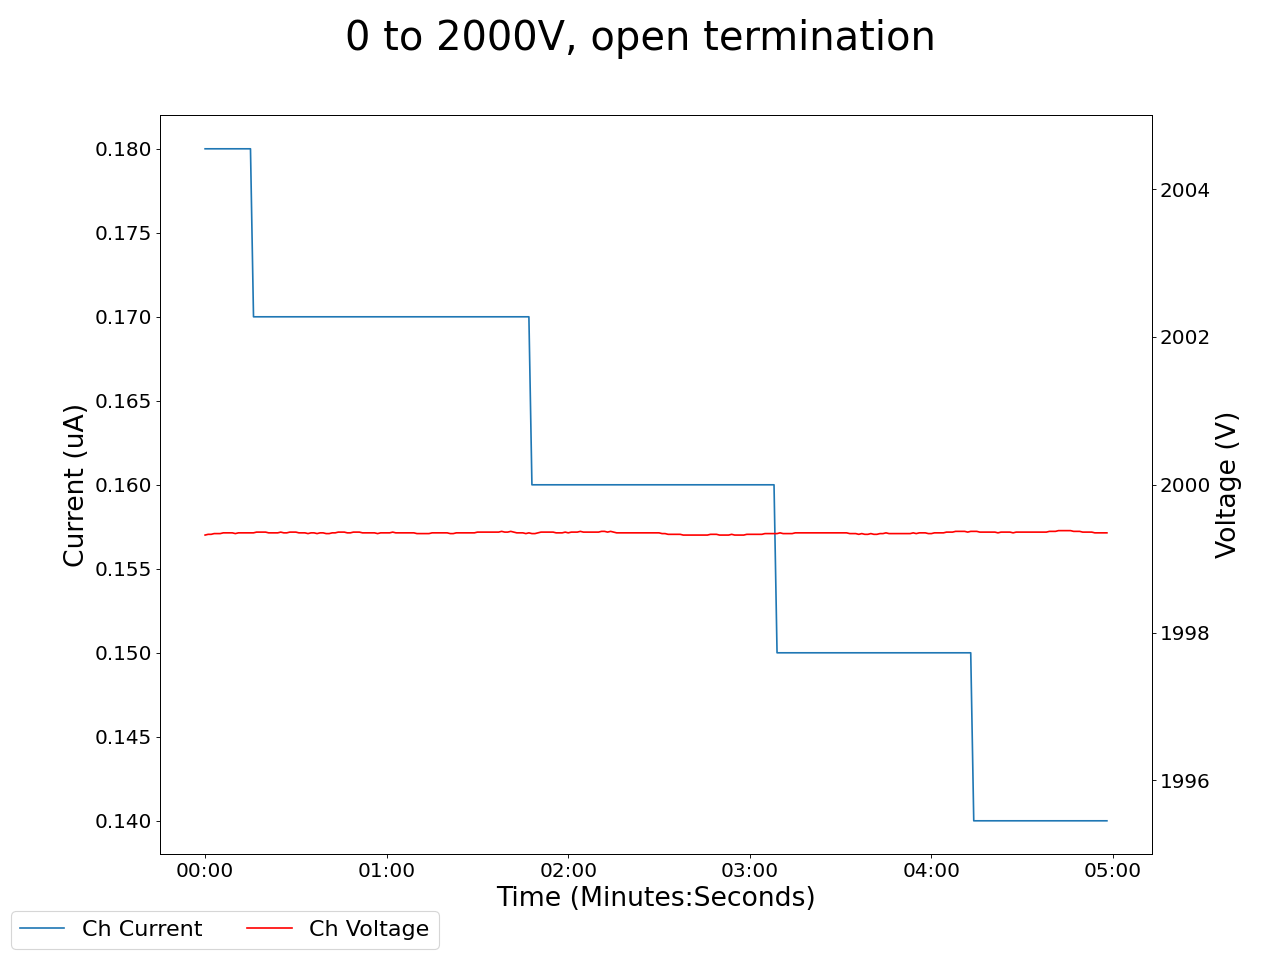

Values plotted in this chart, from the file beside it:
2025-02-06 17:06:40.784261, 0.41999998688697815, 0.0, 0.05000000074505806, 0.0, 1999.3199462890625, 0.18000000715255737, 0.14000000059604645, 0.0, 0.07999999821186066, 0.0, 0.0, 0.0, 0.15000000596046448, 0.0, 0.9800000190734863, 0.0, 0.0, 0.0, 0.0, 0.0, 0.44999998807907104, 0.0, 0.5199999809265137
2025-02-06 17:06:41.784226, 0.42, 0.0, 0.05, 0.0, 1999, 0.18, 0.14, 0.0, 0.08, 0.0, 0.0, 0.0, 0.15, 0.0, 0.98, 0.0, 0.0, 0.0, 0.0, 0.0, 0.45, 0.0, 0.52
2025-02-06 17:06:42.784226, 0.42, 0.0, 0.05, 0.0, 1999, 0.18, 0.14, 0.0, 0.08, 0.0, 0.0, 0.0, 0.15, 0.0, 0.98, 0.0, 0.0, 0.0, 0.0, 0.0, 0.45, 0.0, 0.52
2025-02-06 17:06:43.784226, 0.42, 0.0, 0.05, 0.0, 1999, 0.18, 0.14, 0.0, 0.08, 0.0, 0.0, 0.0, 0.15, 0.0, 0.98, 0.0, 0.0, 0.0, 0.0, 0.0, 0.45, 0.0, 0.52
2025-02-06 17:06:44.784226, 0.42, 0.0, 0.05, 0.0, 1999, 0.18, 0.14, 0.0, 0.08, 0.0, 0.0, 0.0, 0.15, 0.0, 0.98, 0.0, 0.0, 0.0, 0.0, 0.0, 0.46, 0.0, 0.52
2025-02-06 17:06:45.784226, 0.42, 0.0, 0.05, 0.0, 1999, 0.18, 0.14, 0.0, 0.08, 0.0, 0.0, 0.0, 0.15, 0.0, 0.98, 0.0, 0.0, 0.0, 0.0, 0.0, 0.46, 0.0, 0.52
2025-02-06 17:06:46.784226, 0.42, 0.0, 0.05, 0.0, 1999, 0.18, 0.14, 0.0, 0.08, 0.0, 0.0, 0.0, 0.15, 0.0, 0.98, 0.0, 0.0, 0.0, 0.0, 0.0, 0.46, 0.0, 0.52
2025-02-06 17:06:47.784226, 0.42, 0.0, 0.05, 0.0, 1999, 0.18, 0.14, 0.0, 0.08, 0.0, 0.0, 0.0, 0.15, 0.0, 0.98, 0.0, 0.0, 0.0, 0.0, 0.0, 0.46, 0.0, 0.52
2025-02-06 17:06:48.784226, 0.42, 0.0, 0.04, 0.0, 1999, 0.18, 0.14, 0.0, 0.08, 0.0, 0.0, 0.0, 0.15, 0.0, 0.98, 0.0, 0.0, 0.0, 0.0, 0.0, 0.45, 0.0, 0.52
2025-02-06 17:06:49.784226, 0.42, 0.0, 0.04, 0.0, 1999, 0.18, 0.14, 0.0, 0.08, 0.0, 0.0, 0.0, 0.15, 0.0, 0.98, 0.0, 0.0, 0.0, 0.0, 0.0, 0.45, 0.0, 0.52
2025-02-06 17:06:50.784227, 0.42, 0.0, 0.04, 0.0, 1999, 0.18, 0.14, 0.0, 0.08, 0.0, 0.0, 0.0, 0.15, 0.0, 0.98, 0.0, 0.0, 0.0, 0.0, 0.0, 0.45, 0.0, 0.52
2025-02-06 17:06:51.784226, 0.42, 0.0, 0.04, 0.0, 1999, 0.18, 0.14, 0.0, 0.08, 0.0, 0.0, 0.0, 0.15, 0.0, 0.98, 0.0, 0.0, 0.0, 0.0, 0.0, 0.46, 0.0, 0.52
2025-02-06 17:06:52.784226, 0.42, 0.0, 0.04, 0.0, 1999, 0.18, 0.14, 0.0, 0.08, 0.0, 0.0, 0.0, 0.15, 0.0, 0.98, 0.0, 0.0, 0.0, 0.0, 0.0, 0.46, 0.0, 0.52
2025-02-06 17:06:53.784227, 0.42, 0.0, 0.04, 0.0, 1999, 0.18, 0.14, 0.0, 0.08, 0.0, 0.0, 0.0, 0.15, 0.0, 0.98, 0.0, 0.0, 0.0, 0.0, 0.0, 0.46, 0.0, 0.52
2025-02-06 17:06:54.784226, 0.42, 0.0, 0.04, 0.0, 1999, 0.18, 0.14, 0.0, 0.08, 0.0, 0.0, 0.0, 0.15, 0.0, 0.98, 0.0, 0.0, 0.0, 0.0, 0.0, 0.46, 0.0, 0.52
2025-02-06 17:06:55.784226, 0.42, 0.0, 0.04, 0.0, 1999, 0.18, 0.14, 0.0, 0.08, 0.0, 0.0, 0.0, 0.15, 0.0, 0.98, 0.0, 0.0, 0.0, 0.0, 0.0, 0.46, 0.0, 0.52
2025-02-06 17:06:56.784227, 0.42, 0.0, 0.04, 0.0, 1999, 0.18, 0.14, 0.0, 0.08, 0.0, 0.0, 0.0, 0.15, 0.0, 0.98, 0.0, 0.0, 0.0, 0.0, 0.0, 0.45, 0.0, 0.52
2025-02-06 17:06:57.784226, 0.42, 0.0, 0.04, 0.0, 1999, 0.17, 0.14, 0.0, 0.08, 0.0, 0.0, 0.0, 0.15, 0.0, 0.98, 0.0, 0.0, 0.0, 0.0, 0.0, 0.45, 0.0, 0.52
2025-02-06 17:06:58.784226, 0.42, 0.0, 0.04, 0.0, 1999, 0.17, 0.14, 0.0, 0.08, 0.0, 0.0, 0.0, 0.15, 0.0, 0.98, 0.0, 0.0, 0.0, 0.0, 0.0, 0.45, 0.0, 0.52
2025-02-06 17:06:59.784227, 0.42, 0.0, 0.04, 0.0, 1999, 0.17, 0.14, 0.0, 0.08, 0.0, 0.0, 0.0, 0.15, 0.0, 0.98, 0.0, 0.0, 0.0, 0.0, 0.0, 0.45, 0.0, 0.52
2025-02-06 17:07:00.784226, 0.42, 0.0, 0.04, 0.0, 1999, 0.17, 0.14, 0.0, 0.08, 0.0, 0.0, 0.0, 0.15, 0.0, 0.98, 0.0, 0.0, 0.0, 0.0, 0.0, 0.45, 0.0, 0.52
2025-02-06 17:07:01.784226, 0.42, 0.0, 0.04, 0.0, 1999, 0.17, 0.14, 0.0, 0.08, 0.0, 0.0, 0.0, 0.15, 0.0, 0.98, 0.0, 0.0, 0.0, 0.0, 0.0, 0.45, 0.0, 0.52
2025-02-06 17:07:02.784226, 0.42, 0.0, 0.04, 0.0, 1999, 0.17, 0.14, 0.0, 0.08, 0.0, 0.0, 0.0, 0.15, 0.0, 0.98, 0.0, 0.0, 0.0, 0.0, 0.0, 0.45, 0.0, 0.52
2025-02-06 17:07:03.784226, 0.42, 0.0, 0.04, 0.0, 1999, 0.17, 0.14, 0.0, 0.08, 0.0, 0.0, 0.0, 0.15, 0.0, 0.98, 0.0, 0.0, 0.0, 0.0, 0.0, 0.45, 0.0, 0.52
2025-02-06 17:07:04.784226, 0.42, 0.0, 0.04, 0.0, 1999, 0.17, 0.14, 0.0, 0.08, 0.0, 0.0, 0.0, 0.15, 0.0, 0.98, 0.0, 0.0, 0.0, 0.0, 0.0, 0.45, 0.0, 0.52
2025-02-06 17:07:05.784226, 0.42, 0.0, 0.04, 0.0, 1999, 0.17, 0.14, 0.0, 0.08, 0.0, 0.0, 0.0, 0.15, 0.0, 0.98, 0.0, 0.0, 0.0, 0.0, 0.0, 0.45, 0.0, 0.52
2025-02-06 17:07:06.784227, 0.42, 0.0, 0.04, 0.0, 1999, 0.17, 0.14, 0.0, 0.08, 0.0, 0.0, 0.0, 0.15, 0.0, 0.98, 0.0, 0.0, 0.0, 0.0, 0.0, 0.45, 0.0, 0.52
2025-02-06 17:07:07.784227, 0.42, 0.0, 0.04, 0.0, 1999, 0.17, 0.14, 0.0, 0.08, 0.0, 0.0, 0.0, 0.15, 0.0, 0.98, 0.0, 0.0, 0.0, 0.0, 0.0, 0.45, 0.0, 0.52
2025-02-06 17:07:08.784227, 0.42, 0.0, 0.04, 0.0, 1999, 0.17, 0.14, 0.0, 0.08, 0.0, 0.0, 0.0, 0.15, 0.0, 0.98, 0.0, 0.0, 0.0, 0.0, 0.0, 0.45, 0.0, 0.52
2025-02-06 17:07:09.784227, 0.42, 0.0, 0.04, 0.0, 1999, 0.17, 0.14, 0.0, 0.08, 0.0, 0.0, 0.0, 0.15, 0.0, 0.98, 0.0, 0.0, 0.0, 0.0, 0.0, 0.45, 0.0, 0.52
2025-02-06 17:07:10.784226, 0.42, 0.0, 0.04, 0.0, 1999, 0.17, 0.14, 0.0, 0.08, 0.0, 0.0, 0.0, 0.15, 0.0, 0.98, 0.0, 0.0, 0.0, 0.0, 0.0, 0.45, 0.0, 0.52
2025-02-06 17:07:11.784226, 0.42, 0.0, 0.04, 0.0, 1999, 0.17, 0.14, 0.0, 0.08, 0.0, 0.0, 0.0, 0.15, 0.0, 0.98, 0.0, 0.0, 0.0, 0.0, 0.0, 0.45, 0.0, 0.52
2025-02-06 17:07:12.784226, 0.42, 0.0, 0.04, 0.0, 1999, 0.17, 0.14, 0.0, 0.08, 0.0, 0.0, 0.0, 0.15, 0.0, 0.98, 0.0, 0.0, 0.0, 0.0, 0.0, 0.45, 0.0, 0.52
2025-02-06 17:07:13.784226, 0.42, 0.0, 0.04, 0.0, 1999, 0.17, 0.14, 0.0, 0.08, 0.0, 0.0, 0.0, 0.15, 0.0, 0.98, 0.0, 0.0, 0.0, 0.0, 0.0, 0.45, 0.0, 0.52
2025-02-06 17:07:14.784226, 0.42, 0.0, 0.04, 0.0, 1999, 0.17, 0.14, 0.0, 0.09, 0.0, 0.0, 0.0, 0.15, 0.0, 0.98, 0.0, 0.0, 0.0, 0.0, 0.0, 0.45, 0.0, 0.52
2025-02-06 17:07:15.784226, 0.42, 0.0, 0.04, 0.0, 1999, 0.17, 0.14, 0.0, 0.09, 0.0, 0.0, 0.0, 0.15, 0.0, 0.98, 0.0, 0.0, 0.0, 0.0, 0.0, 0.45, 0.0, 0.52
2025-02-06 17:07:16.784226, 0.42, 0.0, 0.04, 0.0, 1999, 0.17, 0.13, 0.0, 0.08, 0.0, 0.0, 0.0, 0.15, 0.0, 0.98, 0.0, 0.0, 0.0, 0.0, 0.0, 0.45, 0.0, 0.52
2025-02-06 17:07:17.784226, 0.42, 0.0, 0.04, 0.0, 1999, 0.17, 0.13, 0.0, 0.08, 0.0, 0.0, 0.0, 0.15, 0.0, 0.98, 0.0, 0.0, 0.0, 0.0, 0.0, 0.45, 0.0, 0.52
2025-02-06 17:07:18.784226, 0.42, 0.0, 0.04, 0.0, 1999, 0.17, 0.13, 0.0, 0.09, 0.0, 0.0, 0.0, 0.15, 0.0, 0.98, 0.0, 0.0, 0.0, 0.0, 0.0, 0.45, 0.0, 0.52
2025-02-06 17:07:19.784226, 0.42, 0.0, 0.04, 0.0, 1999, 0.17, 0.13, 0.0, 0.09, 0.0, 0.0, 0.0, 0.15, 0.0, 0.98, 0.0, 0.0, 0.0, 0.0, 0.0, 0.45, 0.0, 0.52
2025-02-06 17:07:20.784226, 0.42, 0.0, 0.04, 0.0, 1999, 0.17, 0.13, 0.0, 0.09, 0.0, 0.0, 0.0, 0.15, 0.0, 0.98, 0.0, 0.0, 0.0, 0.0, 0.0, 0.45, 0.0, 0.52
2025-02-06 17:07:21.784226, 0.42, 0.0, 0.04, 0.0, 1999, 0.17, 0.13, 0.0, 0.09, 0.0, 0.0, 0.0, 0.15, 0.0, 0.98, 0.0, 0.0, 0.0, 0.0, 0.0, 0.45, 0.0, 0.52
2025-02-06 17:07:22.784227, 0.42, 0.0, 0.04, 0.0, 1999, 0.17, 0.13, 0.0, 0.09, 0.0, 0.0, 0.0, 0.15, 0.0, 0.98, 0.0, 0.0, 0.0, 0.0, 0.0, 0.45, 0.0, 0.52
2025-02-06 17:07:23.784226, 0.42, 0.0, 0.04, 0.0, 1999, 0.17, 0.13, 0.0, 0.09, 0.0, 0.0, 0.0, 0.15, 0.0, 0.98, 0.0, 0.0, 0.0, 0.0, 0.0, 0.45, 0.0, 0.52
2025-02-06 17:07:24.784226, 0.42, 0.0, 0.04, 0.0, 1999, 0.17, 0.13, 0.0, 0.09, 0.0, 0.0, 0.0, 0.15, 0.0, 0.98, 0.0, 0.0, 0.0, 0.0, 0.0, 0.45, 0.0, 0.52
2025-02-06 17:07:25.784226, 0.42, 0.0, 0.04, 0.0, 1999, 0.17, 0.13, 0.0, 0.09, 0.0, 0.0, 0.0, 0.15, 0.0, 0.98, 0.0, 0.0, 0.0, 0.0, 0.0, 0.45, 0.0, 0.52
2025-02-06 17:07:26.784226, 0.42, 0.0, 0.04, 0.0, 1999, 0.17, 0.13, 0.0, 0.09, 0.0, 0.0, 0.0, 0.15, 0.0, 0.98, 0.0, 0.0, 0.0, 0.0, 0.0, 0.45, 0.0, 0.52
2025-02-06 17:07:27.784226, 0.42, 0.0, 0.04, 0.0, 1999, 0.17, 0.13, 0.0, 0.09, 0.0, 0.0, 0.0, 0.15, 0.0, 0.98, 0.0, 0.0, 0.0, 0.0, 0.0, 0.45, 0.0, 0.52
2025-02-06 17:07:28.784225, 0.42, 0.0, 0.04, 0.0, 1999, 0.17, 0.13, 0.0, 0.09, 0.0, 0.0, 0.0, 0.15, 0.0, 0.98, 0.0, 0.0, 0.0, 0.0, 0.0, 0.45, 0.0, 0.52
2025-02-06 17:07:29.784225, 0.42, 0.0, 0.04, 0.0, 1999, 0.17, 0.13, 0.0, 0.09, 0.0, 0.0, 0.0, 0.15, 0.0, 0.98, 0.0, 0.0, 0.0, 0.0, 0.0, 0.45, 0.0, 0.52
2025-02-06 17:07:30.784226, 0.42, 0.0, 0.04, 0.0, 1999, 0.17, 0.13, 0.0, 0.09, 0.0, 0.0, 0.0, 0.15, 0.0, 0.97, 0.0, 0.0, 0.0, 0.0, 0.0, 0.45, 0.0, 0.52
2025-02-06 17:07:31.784225, 0.42, 0.0, 0.04, 0.0, 1999, 0.17, 0.13, 0.0, 0.09, 0.0, 0.0, 0.0, 0.15, 0.0, 0.97, 0.0, 0.0, 0.0, 0.0, 0.0, 0.45, 0.0, 0.52
2025-02-06 17:07:32.784224, 0.42, 0.0, 0.04, 0.0, 1999, 0.17, 0.13, 0.0, 0.09, 0.0, 0.0, 0.0, 0.15, 0.0, 0.98, 0.0, 0.0, 0.0, 0.0, 0.0, 0.45, 0.0, 0.52
2025-02-06 17:07:33.784225, 0.42, 0.0, 0.04, 0.0, 1999, 0.17, 0.13, 0.0, 0.09, 0.0, 0.0, 0.0, 0.15, 0.0, 0.98, 0.0, 0.0, 0.0, 0.0, 0.0, 0.45, 0.0, 0.52
2025-02-06 17:07:34.784224, 0.42, 0.0, 0.04, 0.0, 1999, 0.17, 0.13, 0.0, 0.09, 0.0, 0.0, 0.0, 0.15, 0.0, 0.98, 0.0, 0.0, 0.0, 0.0, 0.0, 0.45, 0.0, 0.52
2025-02-06 17:07:35.784224, 0.42, 0.0, 0.04, 0.0, 1999, 0.17, 0.13, 0.0, 0.09, 0.0, 0.0, 0.0, 0.15, 0.0, 0.98, 0.0, 0.0, 0.0, 0.0, 0.0, 0.45, 0.0, 0.52
2025-02-06 17:07:36.784224, 0.42, 0.0, 0.04, 0.0, 1999, 0.17, 0.13, 0.0, 0.09, 0.0, 0.0, 0.0, 0.15, 0.0, 0.98, 0.0, 0.0, 0.0, 0.0, 0.0, 0.45, 0.0, 0.52
2025-02-06 17:07:37.784226, 0.42, 0.0, 0.04, 0.0, 1999, 0.17, 0.13, 0.0, 0.09, 0.0, 0.0, 0.0, 0.15, 0.0, 0.98, 0.0, 0.0, 0.0, 0.0, 0.0, 0.45, 0.0, 0.52
2025-02-06 17:07:38.784226, 0.42, 0.0, 0.04, 0.0, 1999, 0.17, 0.13, 0.0, 0.09, 0.0, 0.0, 0.0, 0.15, 0.0, 0.98, 0.0, 0.0, 0.0, 0.0, 0.0, 0.45, 0.0, 0.52
2025-02-06 17:07:39.784225, 0.42, 0.0, 0.04, 0.0, 1999, 0.17, 0.13, 0.0, 0.09, 0.0, 0.0, 0.0, 0.15, 0.0, 0.98, 0.0, 0.0, 0.0, 0.0, 0.0, 0.45, 0.0, 0.51
2025-02-06 17:07:40.784226, 0.42, 0.0, 0.04, 0.0, 1999, 0.17, 0.13, 0.0, 0.09, 0.0, 0.0, 0.0, 0.15, 0.0, 0.98, 0.0, 0.0, 0.0, 0.0, 0.0, 0.45, 0.0, 0.51
... 239 more rows
